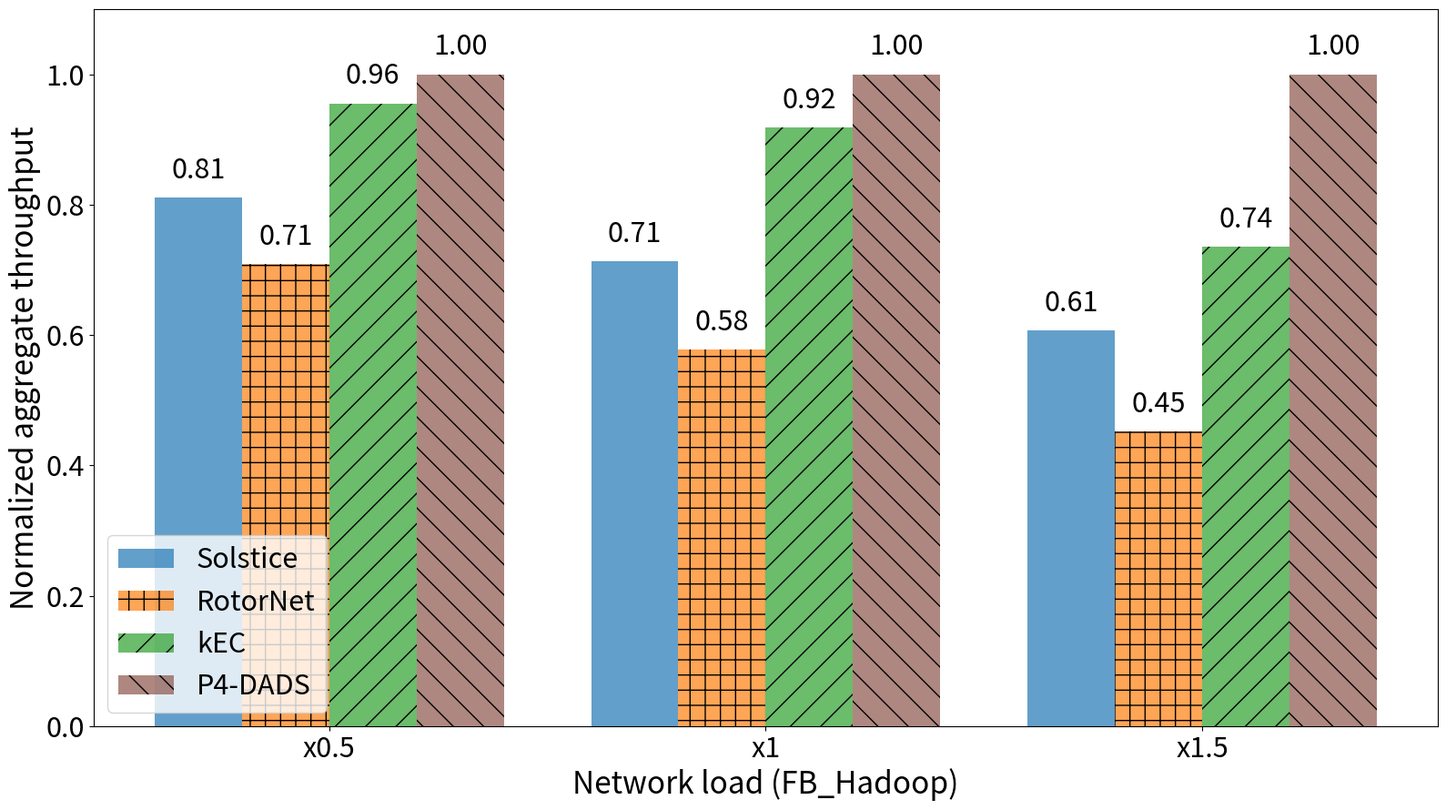

Write Python code to recreate this figure.
import matplotlib.pyplot as plt
import numpy as np

# Network load data
load_data = {
    0.5: {
        'P4-DADS': 77053139,
        'Solstice': 62434846,
        'RotorNet': 54602146,
        'kEC': 73600475
    },
    1: {
        'P4-DADS': 161456033,
        'Solstice': 115048598,
        'RotorNet': 93207231,
        'kEC': 148235792
    },
    1.5: {
        'P4-DADS': 233962661,
        'Solstice': 141971768,
        'RotorNet': 105828355,
        'kEC': 172144187
    },
    # 2: {
    #     'P4-DADS': 260018266,
    #     'Solstice': 152958150,
    #     'RotorNet': 127711205,
    #     'kEC': 186146963
    # }
}

# Graph settings
techniques = ['Solstice', 'RotorNet', 'kEC', 'P4-DADS']
colors = ['#1f77b4', '#ff7f0e', '#2ca02c', '#8c564b']  # Updated color scheme
hatches = ['', '+', '/', '\\']  # Updated hatch patterns
load_labels = list(load_data.keys())

# Calculate relative throughput
relative_data = {tech: [] for tech in techniques}
for load in load_data:
    max_throughput = max(load_data[load].values())
    for tech in techniques:
        relative_data[tech].append(load_data[load][tech] / max_throughput)

# Create plot for each technique over different loads
fig, ax = plt.subplots(figsize=(16, 9))  # Adjust size if needed

bar_width = 0.2  # Bar width
index = np.arange(len(load_labels))  # Load positions

for i, tech in enumerate(techniques):
    bars = ax.bar(index + i * bar_width, 
                  relative_data[tech], 
                  bar_width, 
                  color=colors[i], 
                  hatch=hatches[i], 
                  label=tech, 
                  alpha=0.7)  # Bar transparency

    # Add text labels on the bars
    for j, bar in enumerate(bars):
        yval = bar.get_height()
        ax.text(bar.get_x() + bar.get_width() / 2, yval + 0.02, f'{yval:.2f}', ha='center', va='bottom', fontsize=22)

# Axis settings
ax.set_xticks(index + bar_width * (len(techniques) - 1) / 2)
ax.set_xticklabels([f'x{load}' for load in load_labels])
ax.tick_params(axis='both', labelsize=22)
ax.set_ylim(0, 1.1)  # Set y-axis range
ax.set_ylabel('Normalized aggregate throughput', fontsize=24)
ax.set_xlabel('Network load (FB_Hadoop)', fontsize=24)
ax.legend(loc='lower left', fontsize=22)

# Save the graph
plt.tight_layout()
plt.savefig('throughput_comparison_load.png', dpi=300, bbox_inches='tight')
plt.show()
plt.close(fig)
